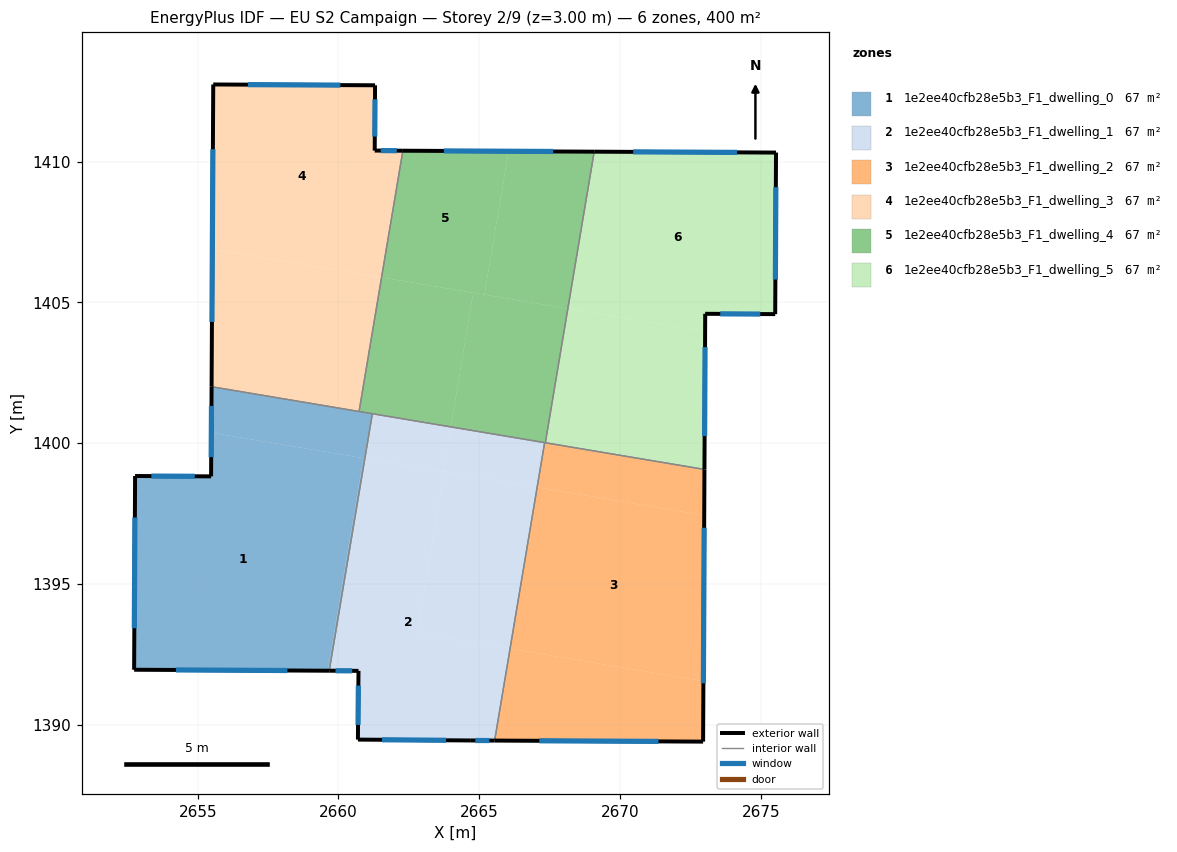
=== STOREY PLAN SPEC (per zone: floor XY polygon, exterior-wall plan segments, windows/doors) ===
zone 1: 1e2ee40cfb28e5b3_F1_dwelling_0  (66.7 m²)
  floor: (2660.88, 1399.47) (2659.62, 1391.92) (2652.74, 1391.95) (2652.78, 1398.83) (2655.47, 1398.82) (2655.48, 1400.37)
  floor: (2660.94, 1399.46) (2659.67, 1391.92) (2659.62, 1391.92) (2660.88, 1399.47)
  floor: (2661.20, 1401.05) (2660.94, 1399.46) (2655.48, 1400.37) (2655.49, 1402.00)
  exterior wall: (2655.49, 1402.00) – (2655.47, 1398.82)  [3.2 m]
    window: (2655.49, 1401.32) – (2655.48, 1399.50)  [3.1 m²]
  exterior wall: (2652.74, 1391.95) – (2659.67, 1391.92)  [6.9 m]
    window: (2654.23, 1391.95) – (2658.19, 1391.93)  [6.8 m²]
  exterior wall: (2652.78, 1398.83) – (2652.74, 1391.95)  [6.9 m]
    window: (2652.77, 1397.36) – (2652.75, 1393.43)  [6.7 m²]
  exterior wall: (2655.47, 1398.82) – (2652.78, 1398.83)  [2.7 m]
    window: (2654.90, 1398.82) – (2653.35, 1398.83)  [2.6 m²]
  interior walls: 3
zone 2: 1e2ee40cfb28e5b3_F1_dwelling_1  (66.7 m²)
  floor: (2663.76, 1398.99) (2662.80, 1393.25) (2666.09, 1392.70) (2665.55, 1389.44) (2664.67, 1389.44) (2660.69, 1389.47) (2660.71, 1391.91) (2659.67, 1391.92) (2660.94, 1399.46)
  floor: (2667.06, 1398.43) (2666.09, 1392.70) (2662.80, 1393.25) (2663.76, 1398.99)
  floor: (2663.99, 1400.58) (2663.72, 1398.99) (2660.94, 1399.46) (2661.20, 1401.05)
  floor: (2667.32, 1400.02) (2667.06, 1398.43) (2663.72, 1398.99) (2663.99, 1400.58)
  exterior wall: (2664.67, 1389.44) – (2665.55, 1389.44)  [0.9 m]
    window: (2664.86, 1389.44) – (2665.36, 1389.44)  [0.9 m²]
  exterior wall: (2660.69, 1389.47) – (2664.67, 1389.44)  [4.0 m]
    window: (2661.54, 1389.47) – (2663.82, 1389.45)  [3.9 m²]
  exterior wall: (2660.71, 1391.91) – (2660.69, 1389.47)  [2.4 m]
    window: (2660.71, 1391.39) – (2660.69, 1389.99)  [2.4 m²]
  exterior wall: (2659.67, 1391.92) – (2660.71, 1391.91)  [1.0 m]
    window: (2659.89, 1391.92) – (2660.49, 1391.91)  [1.0 m²]
  interior walls: 3
zone 3: 1e2ee40cfb28e5b3_F1_dwelling_2  (66.7 m²)
  floor: (2672.99, 1397.44) (2672.96, 1391.55) (2666.09, 1392.70) (2667.06, 1398.43)
  floor: (2672.96, 1391.55) (2672.95, 1389.40) (2665.55, 1389.44) (2666.09, 1392.70)
  floor: (2673.00, 1399.07) (2672.99, 1397.44) (2667.06, 1398.43) (2667.32, 1400.02)
  exterior wall: (2672.95, 1389.40) – (2673.00, 1399.07)  [9.7 m]
    window: (2672.96, 1391.47) – (2672.99, 1397.00)  [9.5 m²]
  exterior wall: (2665.55, 1389.44) – (2672.95, 1389.40)  [7.4 m]
    window: (2667.13, 1389.43) – (2671.36, 1389.41)  [7.3 m²]
  interior walls: 3
zone 4: 1e2ee40cfb28e5b3_F1_dwelling_3  (66.7 m²)
  floor: (2661.30, 1412.71) (2661.29, 1410.39) (2662.29, 1410.39) (2661.53, 1405.89) (2655.52, 1406.90) (2655.55, 1412.74)
  floor: (2661.53, 1405.89) (2660.73, 1401.12) (2655.49, 1402.00) (2655.52, 1406.90)
  exterior wall: (2655.55, 1412.74) – (2655.49, 1402.00)  [10.7 m]
    window: (2655.54, 1410.44) – (2655.51, 1404.30)  [10.5 m²]
  exterior wall: (2661.30, 1412.71) – (2655.55, 1412.74)  [5.7 m]
    window: (2660.07, 1412.72) – (2656.78, 1412.73)  [5.6 m²]
  exterior wall: (2661.29, 1410.39) – (2661.30, 1412.71)  [2.3 m]
    window: (2661.29, 1410.89) – (2661.30, 1412.21)  [2.3 m²]
  exterior wall: (2662.29, 1410.39) – (2661.29, 1410.39)  [1.0 m]
    window: (2662.07, 1410.39) – (2661.50, 1410.39)  [1.0 m²]
  interior walls: 2
zone 5: 1e2ee40cfb28e5b3_F1_dwelling_4  (66.7 m²)
  floor: (2666.04, 1410.37) (2665.18, 1405.28) (2661.53, 1405.89) (2662.29, 1410.39)
  floor: (2669.08, 1410.35) (2668.15, 1404.78) (2665.18, 1405.28) (2666.04, 1410.37)
  floor: (2664.79, 1405.34) (2663.99, 1400.58) (2660.73, 1401.12) (2661.53, 1405.89)
  floor: (2668.15, 1404.78) (2667.35, 1400.01) (2663.99, 1400.58) (2664.79, 1405.34)
  exterior wall: (2669.08, 1410.35) – (2662.29, 1410.39)  [6.8 m]
    window: (2667.63, 1410.36) – (2663.74, 1410.38)  [6.7 m²]
  interior walls: 5
zone 6: 1e2ee40cfb28e5b3_F1_dwelling_5  (66.7 m²)
  floor: (2675.54, 1410.32) (2675.51, 1404.58) (2673.03, 1404.59) (2673.02, 1403.96) (2668.15, 1404.78) (2669.08, 1410.35)
  floor: (2673.02, 1403.96) (2673.00, 1399.07) (2667.35, 1400.01) (2668.15, 1404.78)
  exterior wall: (2673.00, 1399.07) – (2673.03, 1404.59)  [5.5 m]
    window: (2673.00, 1400.25) – (2673.02, 1403.41)  [5.4 m²]
  exterior wall: (2675.54, 1410.32) – (2669.08, 1410.35)  [6.5 m]
    window: (2674.16, 1410.33) – (2670.47, 1410.35)  [6.3 m²]
  exterior wall: (2675.51, 1404.58) – (2675.54, 1410.32)  [5.7 m]
    window: (2675.52, 1405.81) – (2675.53, 1409.09)  [5.6 m²]
  exterior wall: (2673.03, 1404.59) – (2675.51, 1404.58)  [2.5 m]
    window: (2673.56, 1404.59) – (2674.98, 1404.59)  [2.4 m²]
  interior walls: 2

=== DERIVED (storey summary) ===
Building: EU S2 Campaign
Storey: 2 of 9  (floor level z = 3.00 m)
Storey gross floor area: 400.0 m²
Zones on this storey: 6
  - 1e2ee40cfb28e5b3_F1_dwelling_0: floor 66.7 m²; exterior wall 19.7 m (59.1 m²); 4 window(s) 19.3 m²; WWR 32.7%
  - 1e2ee40cfb28e5b3_F1_dwelling_1: floor 66.7 m²; exterior wall 8.3 m (25.0 m²); 4 window(s) 8.2 m²; WWR 32.7%
  - 1e2ee40cfb28e5b3_F1_dwelling_2: floor 66.7 m²; exterior wall 17.1 m (51.2 m²); 2 window(s) 16.7 m²; WWR 32.7%
  - 1e2ee40cfb28e5b3_F1_dwelling_3: floor 66.7 m²; exterior wall 19.8 m (59.4 m²); 4 window(s) 19.4 m²; WWR 32.7%
  - 1e2ee40cfb28e5b3_F1_dwelling_4: floor 66.7 m²; exterior wall 6.8 m (20.4 m²); 1 window(s) 6.7 m²; WWR 32.7%
  - 1e2ee40cfb28e5b3_F1_dwelling_5: floor 66.7 m²; exterior wall 20.2 m (60.6 m²); 4 window(s) 19.8 m²; WWR 32.7%
Zone adjacency (shared interzone walls):
  - 1e2ee40cfb28e5b3_F1_dwelling_0 ↔ 1e2ee40cfb28e5b3_F1_dwelling_1
  - 1e2ee40cfb28e5b3_F1_dwelling_0 ↔ 1e2ee40cfb28e5b3_F1_dwelling_3
  - 1e2ee40cfb28e5b3_F1_dwelling_0 ↔ 1e2ee40cfb28e5b3_F1_dwelling_4
  - 1e2ee40cfb28e5b3_F1_dwelling_1 ↔ 1e2ee40cfb28e5b3_F1_dwelling_2
  - 1e2ee40cfb28e5b3_F1_dwelling_1 ↔ 1e2ee40cfb28e5b3_F1_dwelling_4
  - 1e2ee40cfb28e5b3_F1_dwelling_2 ↔ 1e2ee40cfb28e5b3_F1_dwelling_4
  - 1e2ee40cfb28e5b3_F1_dwelling_2 ↔ 1e2ee40cfb28e5b3_F1_dwelling_5
  - 1e2ee40cfb28e5b3_F1_dwelling_3 ↔ 1e2ee40cfb28e5b3_F1_dwelling_4
  - 1e2ee40cfb28e5b3_F1_dwelling_4 ↔ 1e2ee40cfb28e5b3_F1_dwelling_5